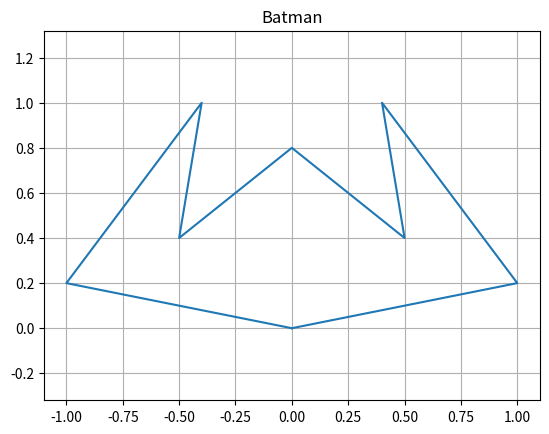

Recreate this plot in Python.
import numpy as np
import matplotlib.pyplot as plt


def plot_object(object, title):
    plt.figure()
    plt.plot(object[:, 0], object[:, 1])
    plt.title(title)
    plt.axis('equal')
    plt.grid(True)
    plt.show()


def rotation(object, angle):
    rad_angle = np.radians(angle)
    rotation_matrix = np.array([[np.cos(rad_angle), -np.sin(rad_angle)], [np.sin(rad_angle), np.cos(rad_angle)]])
    rotated_object = np.dot(object, rotation_matrix)
    return rotated_object


def scale(object, coeff):
    scaled_object = object * coeff
    return scaled_object


def axis_reflection(object, axis):
    if axis == "x":
        reflection_matrix = np.array([[1, 0], [0, -1]])
    elif axis == "y":
        reflection_matrix = np.array([[-1, 0], [0, 1]])
    reflected_object = np.dot(object, reflection_matrix)
    return reflected_object


def shear_axis(object, angle, axis):
    rad_angle = np.radians(-angle)
    if axis == "x":
        shear_matrix = np.array([[1, 0], [np.tan(rad_angle), 1]])
        shear_object = np.dot(object, shear_matrix)
    if axis == "y":
        shear_matrix = np.array([[1, np.tan(rad_angle)], [0, 1]])
        shear_object = np.dot(object, shear_matrix)
    return shear_object


def universal_transformation(object, matrix):
    transformed_matrix = np.dot(object, matrix)
    return transformed_matrix


batman_figure = np.array([
    [0, 0], [1, 0.2], [0.4, 1], [0.5, 0.4],
    [0, 0.8], [-0.5, 0.4], [-0.4, 1], [-1, 0.2], [0, 0]])
flower_figure = np.array([
    [0, 0], [0.2, 0.5], [0.5, 0.2], [0.7, 0.7], [1, 0.4],
    [0.5, 1], [0, 0.8], [-0.5, 1], [-1, 0.4], [-0.7, 0.7],
    [-0.5, 0.2], [-0.2, 0.5], [0, 0]
])

# Об'єкти без перетворень

plot_object(batman_figure, "Batman")
# plot_object(flower_figure, "Flower")
# ------------------------------------
# Об'єкти обернені на певний кут

# rotated_batman = rotation(batman_figure, 45)
# plot_object(rotated_batman, "Rotated batman")

# rotated_flower = rotation(flower_figure, 90)
# plot_object(rotated_flower, "Rotated flower")
# ------------------------------------
# Об'єкти маштабовані з певним коефіцієнтом

# scaled_batman = scale(batman_figure, 2.5)
# scaled_flower = scale(flower_figure, 3)

# plot_object(scaled_batman, "Scaled Batman")
# plot_object(scaled_flower, "Scaled Flower")
# ------------------------------------
# Об'єкти відзеркаленні за певної осі

# reflected_batman_x = axis_reflection(batman_figure, "x")
# reflected_batman_y = axis_reflection(batman_figure, "y")

# reflected_flower_x = axis_reflection(flower_figure, "x")
# reflected_flower_y = axis_reflection(flower_figure, "y")

# plot_object(reflected_batman_x, "Reflected batman x-axis")
# plot_object(reflected_batman_y, "Reflected batman y-axis")

# plot_object(reflected_flower_x, "Reflected flower x-axis")
# plot_object(reflected_flower_y, "Reflected flower y-axis")
# ------------------------------------
# Нахил певної осі координат

# shear_batman_x = shear_axis(batman_figure, 45, "x")
# shear_batman_y = shear_axis(batman_figure, 45, "y")
#
# shear_flower_x = shear_axis(flower_figure, 45, "x")
# shear_flower_y = shear_axis(flower_figure, 45, "y")
#
# plot_object(shear_batman_x, "Shear Batman x-asis")
# plot_object(shear_batman_y, "Shear Batman y-asis")
#
# plot_object(shear_flower_x, "Shear Flower x-asis")
# plot_object(shear_flower_y, "Shear Flower y-asis")
# ------------------------------------
# Трансформація з переданою у функцію кастомною матрицею трансформації

# custom_matrix = np.array([[4, 2], [1, 1]])
# transformed_batman = universal_transformation(batman_figure, custom_matrix)
# plot_object(transformed_batman, "Transformed batman with custom matrix")
# ------------------------------------
